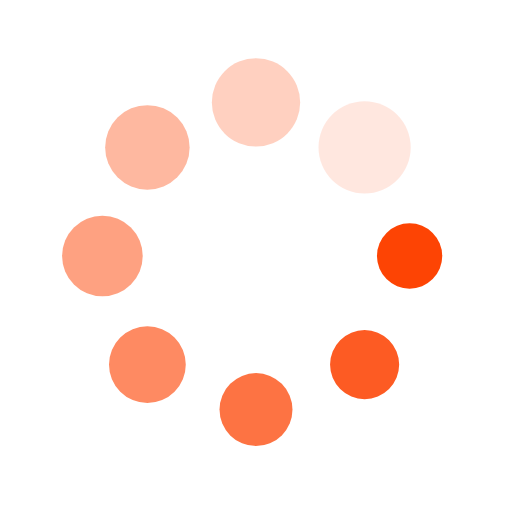
t = 0.00 s
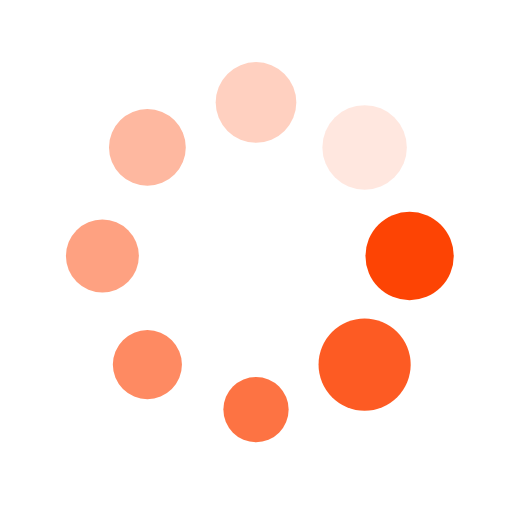
t = 0.25 s
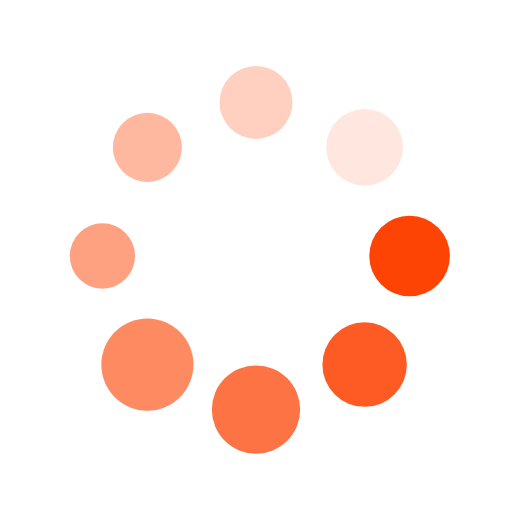
t = 0.50 s
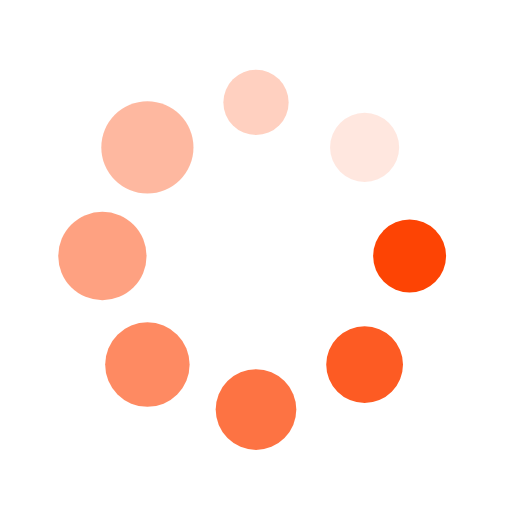
t = 0.75 s

The animated SVG that drew these frames (rendered in a browser with its animation timeline set to each time). Animation: 8 SMIL elements (animateTransform=8); one cycle of 1.00 s, repeats indefinitely.

<?xml version="1.0" encoding="UTF-8"?> <svg xmlns="http://www.w3.org/2000/svg" xmlns:xlink="http://www.w3.org/1999/xlink" viewBox="0 0 100 100" preserveAspectRatio="xMidYMid"><g transform="translate(80,50)"><g transform="rotate(0)"><circle cx="0" cy="0" r="6" fill="#fd4404" fill-opacity="1"><animateTransform attributeName="transform" type="scale" begin="-0.875s" values="1.5 1.5;1 1" keyTimes="0;1" dur="1s" repeatCount="indefinite"></animateTransform></circle></g></g><g transform="translate(71.21320343559643,71.21320343559643)"><g transform="rotate(45)"><circle cx="0" cy="0" r="6" fill="#fd4404" fill-opacity="0.875"><animateTransform attributeName="transform" type="scale" begin="-0.75s" values="1.5 1.5;1 1" keyTimes="0;1" dur="1s" repeatCount="indefinite"></animateTransform></circle></g></g><g transform="translate(50,80)"><g transform="rotate(90)"><circle cx="0" cy="0" r="6" fill="#fd4404" fill-opacity="0.75"><animateTransform attributeName="transform" type="scale" begin="-0.625s" values="1.5 1.5;1 1" keyTimes="0;1" dur="1s" repeatCount="indefinite"></animateTransform></circle></g></g><g transform="translate(28.786796564403577,71.21320343559643)"><g transform="rotate(135)"><circle cx="0" cy="0" r="6" fill="#fd4404" fill-opacity="0.625"><animateTransform attributeName="transform" type="scale" begin="-0.5s" values="1.5 1.5;1 1" keyTimes="0;1" dur="1s" repeatCount="indefinite"></animateTransform></circle></g></g><g transform="translate(20,50.00000000000001)"><g transform="rotate(180)"><circle cx="0" cy="0" r="6" fill="#fd4404" fill-opacity="0.5"><animateTransform attributeName="transform" type="scale" begin="-0.375s" values="1.5 1.5;1 1" keyTimes="0;1" dur="1s" repeatCount="indefinite"></animateTransform></circle></g></g><g transform="translate(28.78679656440357,28.786796564403577)"><g transform="rotate(225)"><circle cx="0" cy="0" r="6" fill="#fd4404" fill-opacity="0.375"><animateTransform attributeName="transform" type="scale" begin="-0.25s" values="1.5 1.5;1 1" keyTimes="0;1" dur="1s" repeatCount="indefinite"></animateTransform></circle></g></g><g transform="translate(49.99999999999999,20)"><g transform="rotate(270)"><circle cx="0" cy="0" r="6" fill="#fd4404" fill-opacity="0.25"><animateTransform attributeName="transform" type="scale" begin="-0.125s" values="1.5 1.5;1 1" keyTimes="0;1" dur="1s" repeatCount="indefinite"></animateTransform></circle></g></g><g transform="translate(71.21320343559643,28.78679656440357)"><g transform="rotate(315)"><circle cx="0" cy="0" r="6" fill="#fd4404" fill-opacity="0.125"><animateTransform attributeName="transform" type="scale" begin="0s" values="1.5 1.5;1 1" keyTimes="0;1" dur="1s" repeatCount="indefinite"></animateTransform></circle></g></g></svg> 
